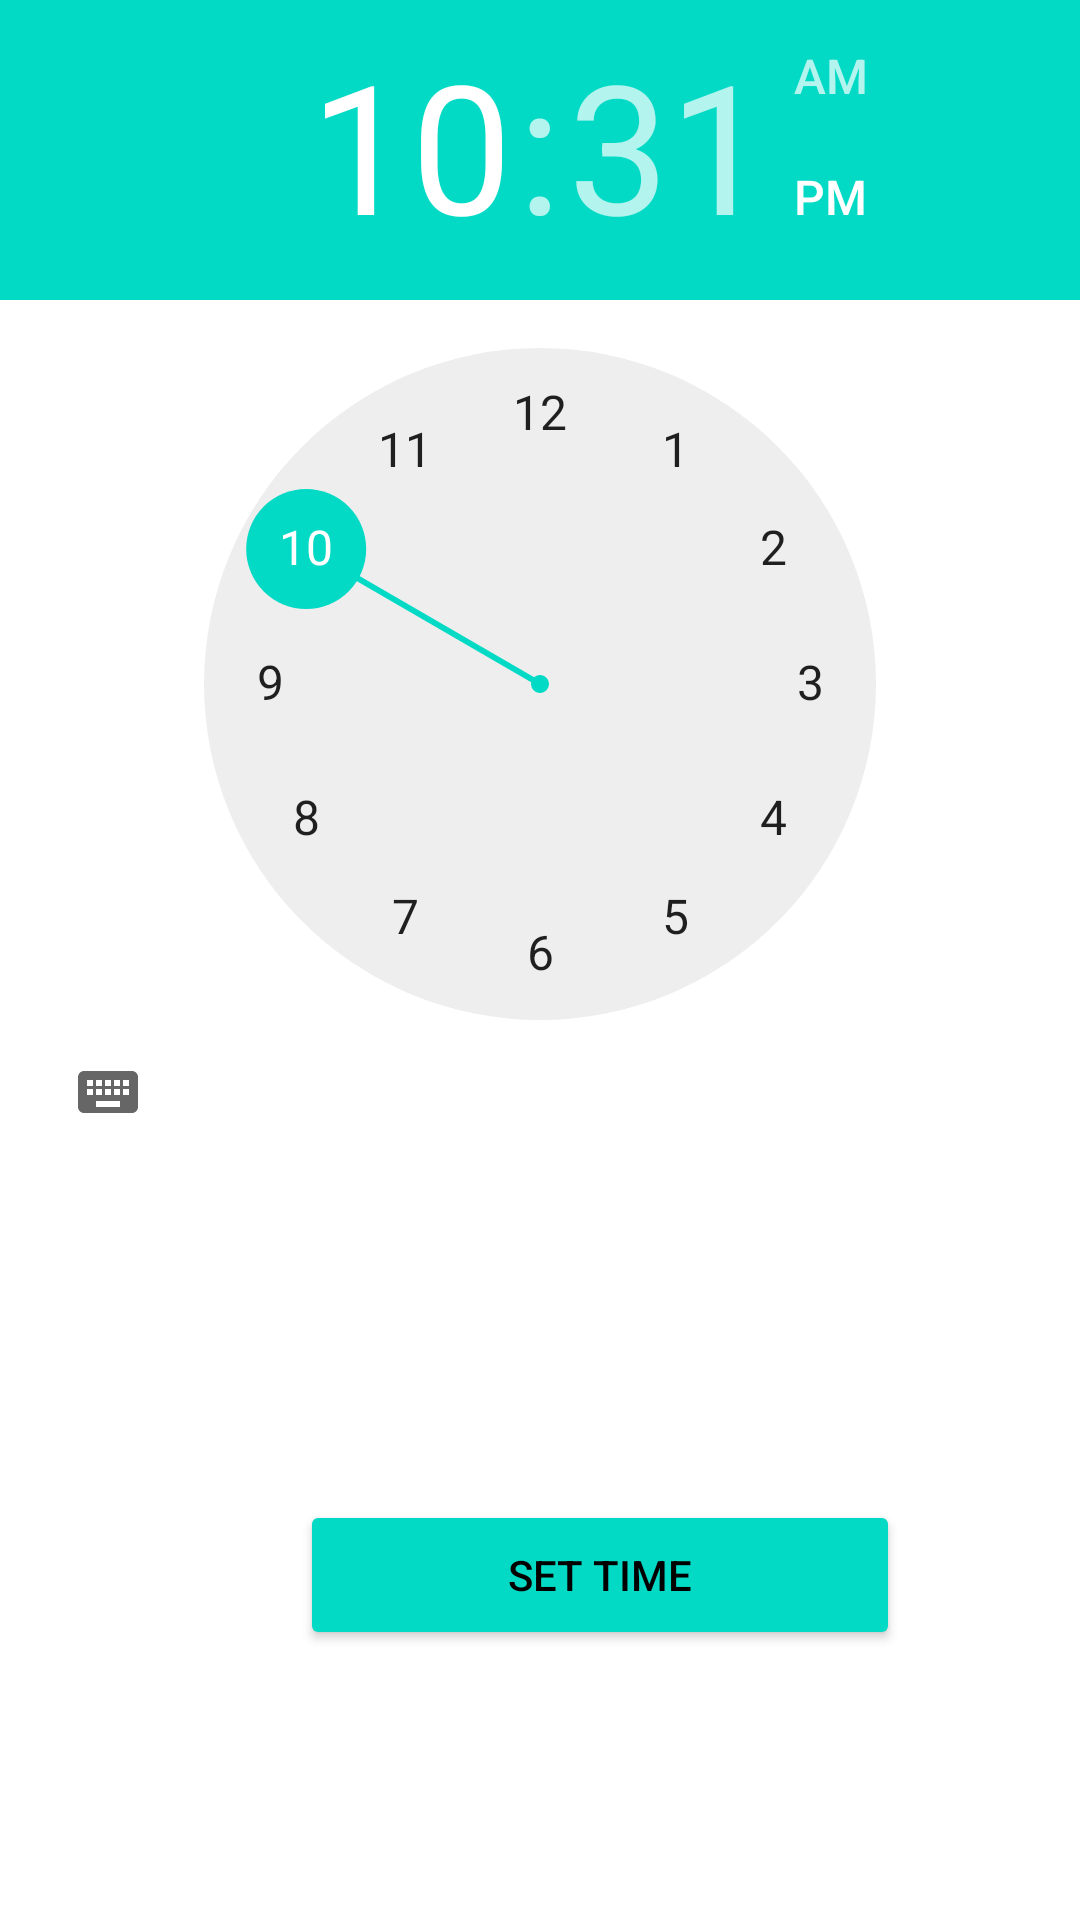

Android layout source for this screen:
<!-- AndroidManifest.xml: application theme Theme.Assigment3 -->
<!-- res/layout/time_picker.xml -->
<?xml version="1.0" encoding="utf-8"?>
<LinearLayout xmlns:android="http://schemas.android.com/apk/res/android"
    xmlns:app="http://schemas.android.com/apk/res-auto"
    xmlns:tools="http://schemas.android.com/tools"
    android:layout_width="match_parent"
    android:layout_height="match_parent"
    tools:context=".NoteDetailActivity"
    android:orientation="vertical"
    android:weightSum="10"
    android:background="@color/white">
    <TimePicker
        android:id="@+id/timepicker_a"
        android:layout_width="match_parent"
        android:layout_height="500dp"/>

    <Button
        android:id="@+id/btn_time"
        android:layout_width="200dp"
        android:layout_height="50dp"
        android:backgroundTint="@color/teal_200"
        android:textColor="@color/black"
        android:text="SET TIME"
        android:layout_marginLeft="100dp"/>

</LinearLayout>
<!-- resources referenced by this layout -->
<resources>
  <style name="Theme.Assigment3" parent="Theme.MaterialComponents.DayNight.DarkActionBar">
          
          <item name="colorPrimary">@color/purple_500</item>
          <item name="colorPrimaryVariant">@color/purple_700</item>
          <item name="colorOnPrimary">@color/white</item>
          
          <item name="colorSecondary">@color/teal_200</item>
          <item name="colorSecondaryVariant">@color/teal_700</item>
          <item name="colorOnSecondary">@color/black</item>
          
          <item name="android:statusBarColor">?attr/colorPrimaryVariant</item>
          
      </style>
  <!-- not gathered from this repository: default colours our renderer supplied (Android Studio template values) -->
  <color name="purple_500">#FF6200EE</color>
  <color name="purple_700">#FF3700B3</color>
  <color name="teal_200">#FF03DAC5</color>
  <color name="teal_700">#FF018786</color>
  <color name="black">#FF000000</color>
  <color name="white">#FFFFFFFF</color>
</resources>
